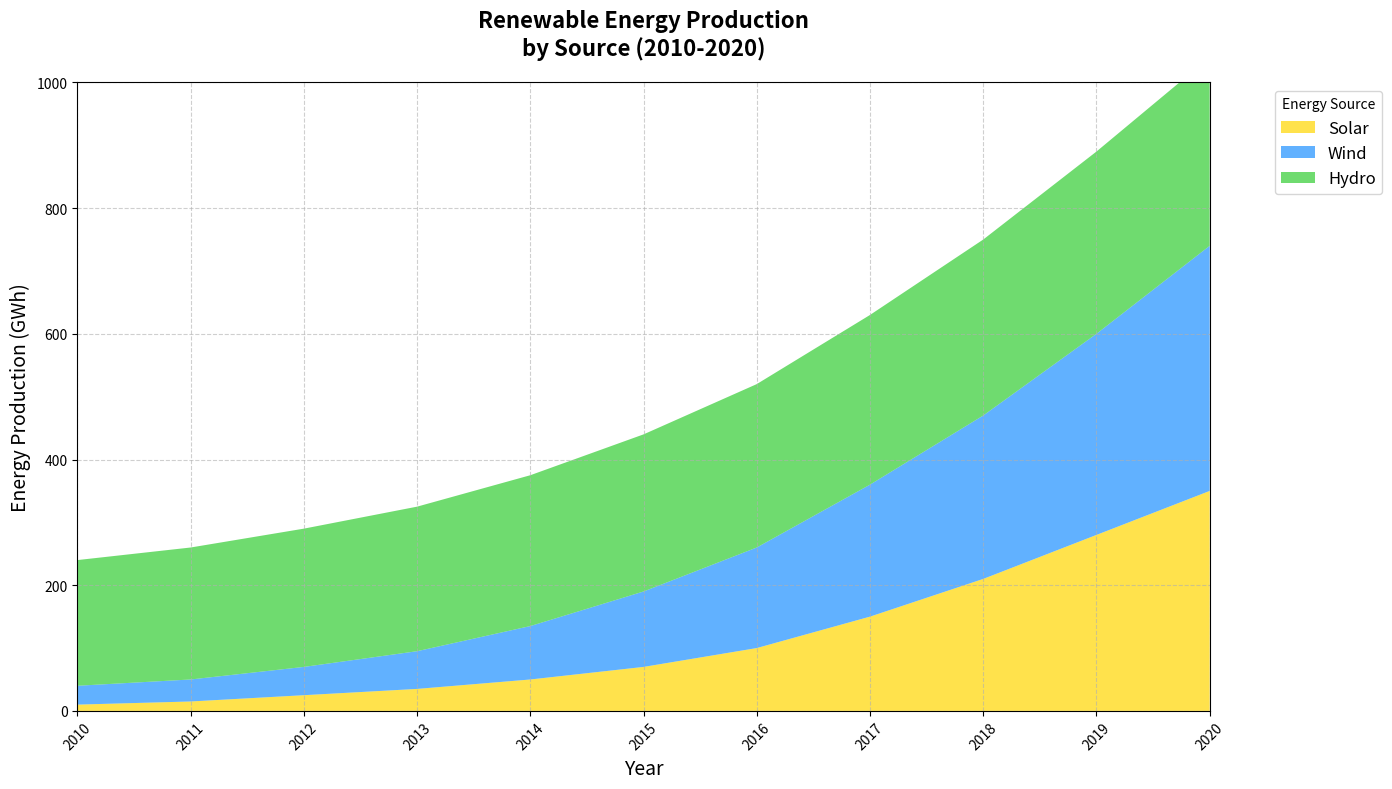

This figure's Python source:
import matplotlib.pyplot as plt
import numpy as np

# Backstory: Tracking the renewable energy production across different sources over a decade
# This script tracks solar, wind, and hydro energy production from 2010 to 2020

# Data for years
years = np.arange(2010, 2021)

# Data for each energy source (in gigawatt-hours)
solar_energy = np.array([10, 15, 25, 35, 50, 70, 100, 150, 210, 280, 350])
wind_energy = np.array([30, 35, 45, 60, 85, 120, 160, 210, 260, 320, 390])
hydro_energy = np.array([200, 210, 220, 230, 240, 250, 260, 270, 280, 290, 300])

# Plotting setup
fig, ax = plt.subplots(figsize=(14, 8))

# Stacked area plot
ax.stackplot(years, solar_energy, wind_energy, hydro_energy,
             labels=['Solar', 'Wind', 'Hydro'],
             colors=['#FFD700', '#1E90FF', '#32CD32'], alpha=0.7)

# Customizing plot appearance
ax.set_title("Renewable Energy Production\nby Source (2010-2020)", fontsize=16, fontweight='bold', pad=20)
ax.set_xlabel('Year', fontsize=14)
ax.set_ylabel('Energy Production (GWh)', fontsize=14)
ax.set_xlim(years[0], years[-1])
ax.set_ylim(0, 1000)

# Set x-ticks to show every year
ax.set_xticks(years)

# Rotate x-axis labels to avoid overlap
plt.xticks(rotation=45)

# Adding a legend
ax.legend(loc='upper left', bbox_to_anchor=(1.05, 1), title="Energy Source", fontsize=12)

# Add grid for better readability
ax.grid(True, linestyle='--', alpha=0.6)

# Automatically adjust layout to prevent overlap
plt.tight_layout()

# Show the chart
plt.show()
